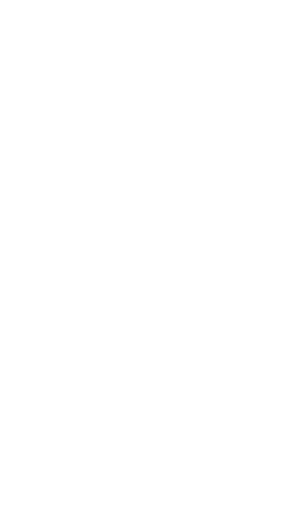
t = 0.00 s
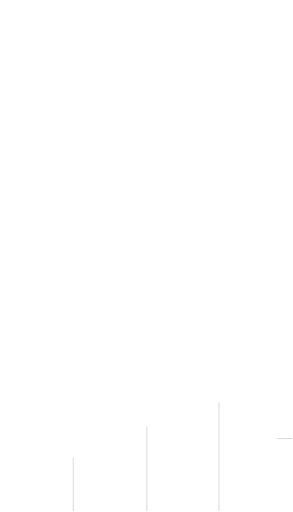
t = 0.64 s
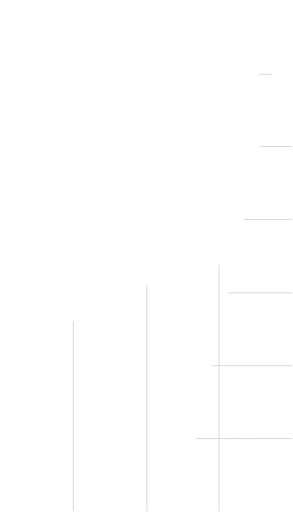
t = 1.20 s
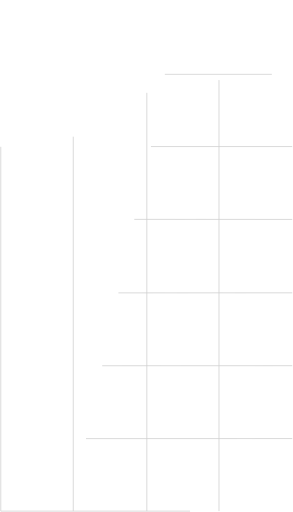
t = 1.95 s
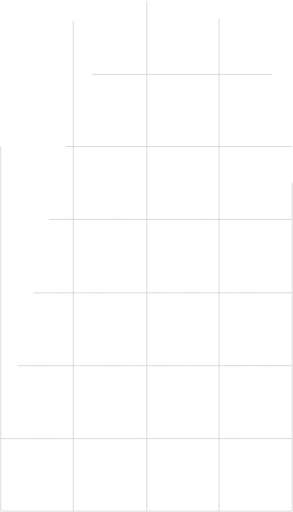
t = 2.53 s
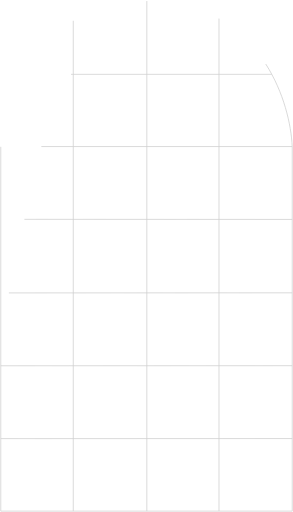
t = 2.70 s

The animated SVG that drew these frames (rendered in a browser with its animation timeline set to each time). Animation: 12 CSS @keyframes rules; one cycle of 3.80 s, repeats indefinitely.

<svg width="377" height="658" viewBox="0 0 377 658" fill="none" xmlns="http://www.w3.org/2000/svg" style="">
<path stroke="#CFCFCF" d="M281.75,657.25L281.75,23.5001" class="gJcKxGuu_0"></path>
<path stroke="#CFCFCF" d="M188.938,657.25L188.938,1.00006" class="gJcKxGuu_1"></path>
<path stroke="#CFCFCF" d="M94.25,657.25L94.25,26.3126" class="gJcKxGuu_2"></path>
<path stroke="#CFCFCF" d="M376,563.891L1.00017,564.001" class="gJcKxGuu_3"></path>
<path stroke="#CFCFCF" d="M376,470.141L1.00017,470.251" class="gJcKxGuu_4"></path>
<path stroke="#CFCFCF" d="M376,376.391L1.00017,376.501" class="gJcKxGuu_5"></path>
<path stroke="#CFCFCF" d="M376,281.937L0.999856,281.813" class="gJcKxGuu_6"></path>
<path d="M376 188.188L1 188.187" stroke="#CFCFCF" class="gJcKxGuu_7"></path>
<path stroke="#CFCFCF" d="M349.75,95.25L29.125,95.2494" class="gJcKxGuu_8"></path>
<path d="M1 188.5L1 657.25H376V188.5C373.187 124.281 329.706 1.00006 188.675 1.00006C49.75 1.00006 1 133.656 1 188.5Z" stroke="#CFCFCF" class="gJcKxGuu_9"></path>
<style data-made-with="vivus-instant">.gJcKxGuu_0{stroke-dasharray:634 636;stroke-dashoffset:635;animation:gJcKxGuu_draw_0 3800ms linear 0ms infinite,gJcKxGuu_fade 3800ms linear 0ms infinite;}.gJcKxGuu_1{stroke-dasharray:657 659;stroke-dashoffset:658;animation:gJcKxGuu_draw_1 3800ms linear 0ms infinite,gJcKxGuu_fade 3800ms linear 0ms infinite;}.gJcKxGuu_2{stroke-dasharray:631 633;stroke-dashoffset:632;animation:gJcKxGuu_draw_2 3800ms linear 0ms infinite,gJcKxGuu_fade 3800ms linear 0ms infinite;}.gJcKxGuu_3{stroke-dasharray:375 377;stroke-dashoffset:376;animation:gJcKxGuu_draw_3 3800ms linear 0ms infinite,gJcKxGuu_fade 3800ms linear 0ms infinite;}.gJcKxGuu_4{stroke-dasharray:375 377;stroke-dashoffset:376;animation:gJcKxGuu_draw_4 3800ms linear 0ms infinite,gJcKxGuu_fade 3800ms linear 0ms infinite;}.gJcKxGuu_5{stroke-dasharray:375 377;stroke-dashoffset:376;animation:gJcKxGuu_draw_5 3800ms linear 0ms infinite,gJcKxGuu_fade 3800ms linear 0ms infinite;}.gJcKxGuu_6{stroke-dasharray:376 378;stroke-dashoffset:377;animation:gJcKxGuu_draw_6 3800ms linear 0ms infinite,gJcKxGuu_fade 3800ms linear 0ms infinite;}.gJcKxGuu_7{stroke-dasharray:375 377;stroke-dashoffset:376;animation:gJcKxGuu_draw_7 3800ms linear 0ms infinite,gJcKxGuu_fade 3800ms linear 0ms infinite;}.gJcKxGuu_8{stroke-dasharray:321 323;stroke-dashoffset:322;animation:gJcKxGuu_draw_8 3800ms linear 0ms infinite,gJcKxGuu_fade 3800ms linear 0ms infinite;}.gJcKxGuu_9{stroke-dasharray:1901 1903;stroke-dashoffset:1902;animation:gJcKxGuu_draw_9 3800ms linear 0ms infinite,gJcKxGuu_fade 3800ms linear 0ms infinite;}@keyframes gJcKxGuu_draw{100%{stroke-dashoffset:0;}}@keyframes gJcKxGuu_fade{0%{stroke-opacity:1;}94.73684210526316%{stroke-opacity:1;}100%{stroke-opacity:0;}}@keyframes gJcKxGuu_draw_0{5.263157894736842%{stroke-dashoffset: 635}57.89473684210527%{ stroke-dashoffset: 0;}100%{ stroke-dashoffset: 0;}}@keyframes gJcKxGuu_draw_1{8.187134502923977%{stroke-dashoffset: 658}60.81871345029241%{ stroke-dashoffset: 0;}100%{ stroke-dashoffset: 0;}}@keyframes gJcKxGuu_draw_2{11.111111111111112%{stroke-dashoffset: 632}63.74269005847953%{ stroke-dashoffset: 0;}100%{ stroke-dashoffset: 0;}}@keyframes gJcKxGuu_draw_3{14.035087719298248%{stroke-dashoffset: 376}66.66666666666667%{ stroke-dashoffset: 0;}100%{ stroke-dashoffset: 0;}}@keyframes gJcKxGuu_draw_4{16.95906432748538%{stroke-dashoffset: 376}69.5906432748538%{ stroke-dashoffset: 0;}100%{ stroke-dashoffset: 0;}}@keyframes gJcKxGuu_draw_5{19.883040935672515%{stroke-dashoffset: 376}72.51461988304094%{ stroke-dashoffset: 0;}100%{ stroke-dashoffset: 0;}}@keyframes gJcKxGuu_draw_6{22.80701754385965%{stroke-dashoffset: 377}75.43859649122808%{ stroke-dashoffset: 0;}100%{ stroke-dashoffset: 0;}}@keyframes gJcKxGuu_draw_7{25.730994152046783%{stroke-dashoffset: 376}78.36257309941521%{ stroke-dashoffset: 0;}100%{ stroke-dashoffset: 0;}}@keyframes gJcKxGuu_draw_8{28.654970760233915%{stroke-dashoffset: 322}81.28654970760233%{ stroke-dashoffset: 0;}100%{ stroke-dashoffset: 0;}}@keyframes gJcKxGuu_draw_9{31.57894736842105%{stroke-dashoffset: 1902}84.21052631578947%{ stroke-dashoffset: 0;}100%{ stroke-dashoffset: 0;}}</style></svg>
